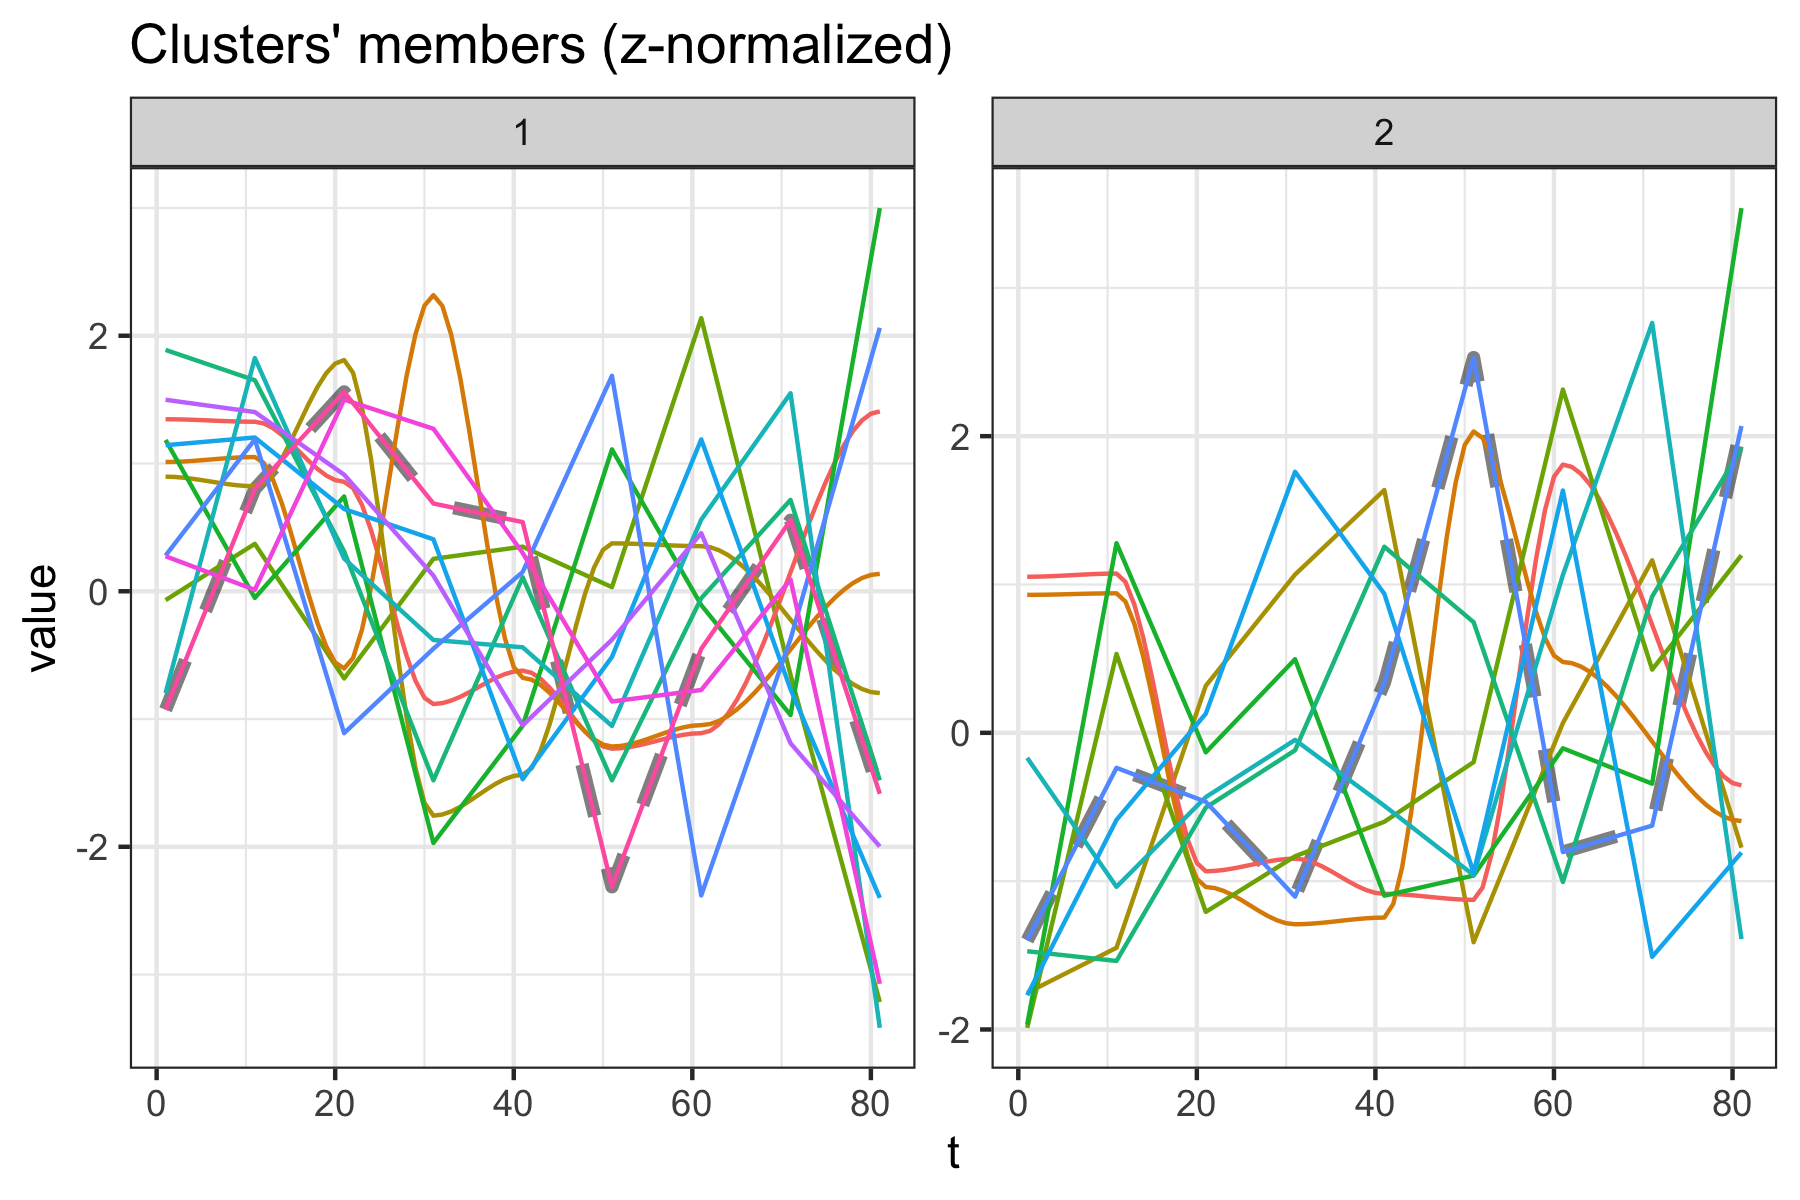

Source data for this figure (header and first rows):
dtwclust	series
1	C1
1	C2
1	C3
1	Anaeroplasmataceae
1	Desulfovibrionaceae
1	Enterobacteriaceae
1	Marinifilaceae
1	Muribaculaceae
1	Peptococcaceae
1	Prevotellaceae
1	Saccharimonadaceae
1	Tannerellaceae
2	C4
2	C5
2	Bacteroidaceae
2	Clostridiales_vadinBB60_group
2	Deferribacteraceae
2	Lachnospiraceae
2	Lactobacillaceae
2	Rikenellaceae
2	Ruminococcaceae
